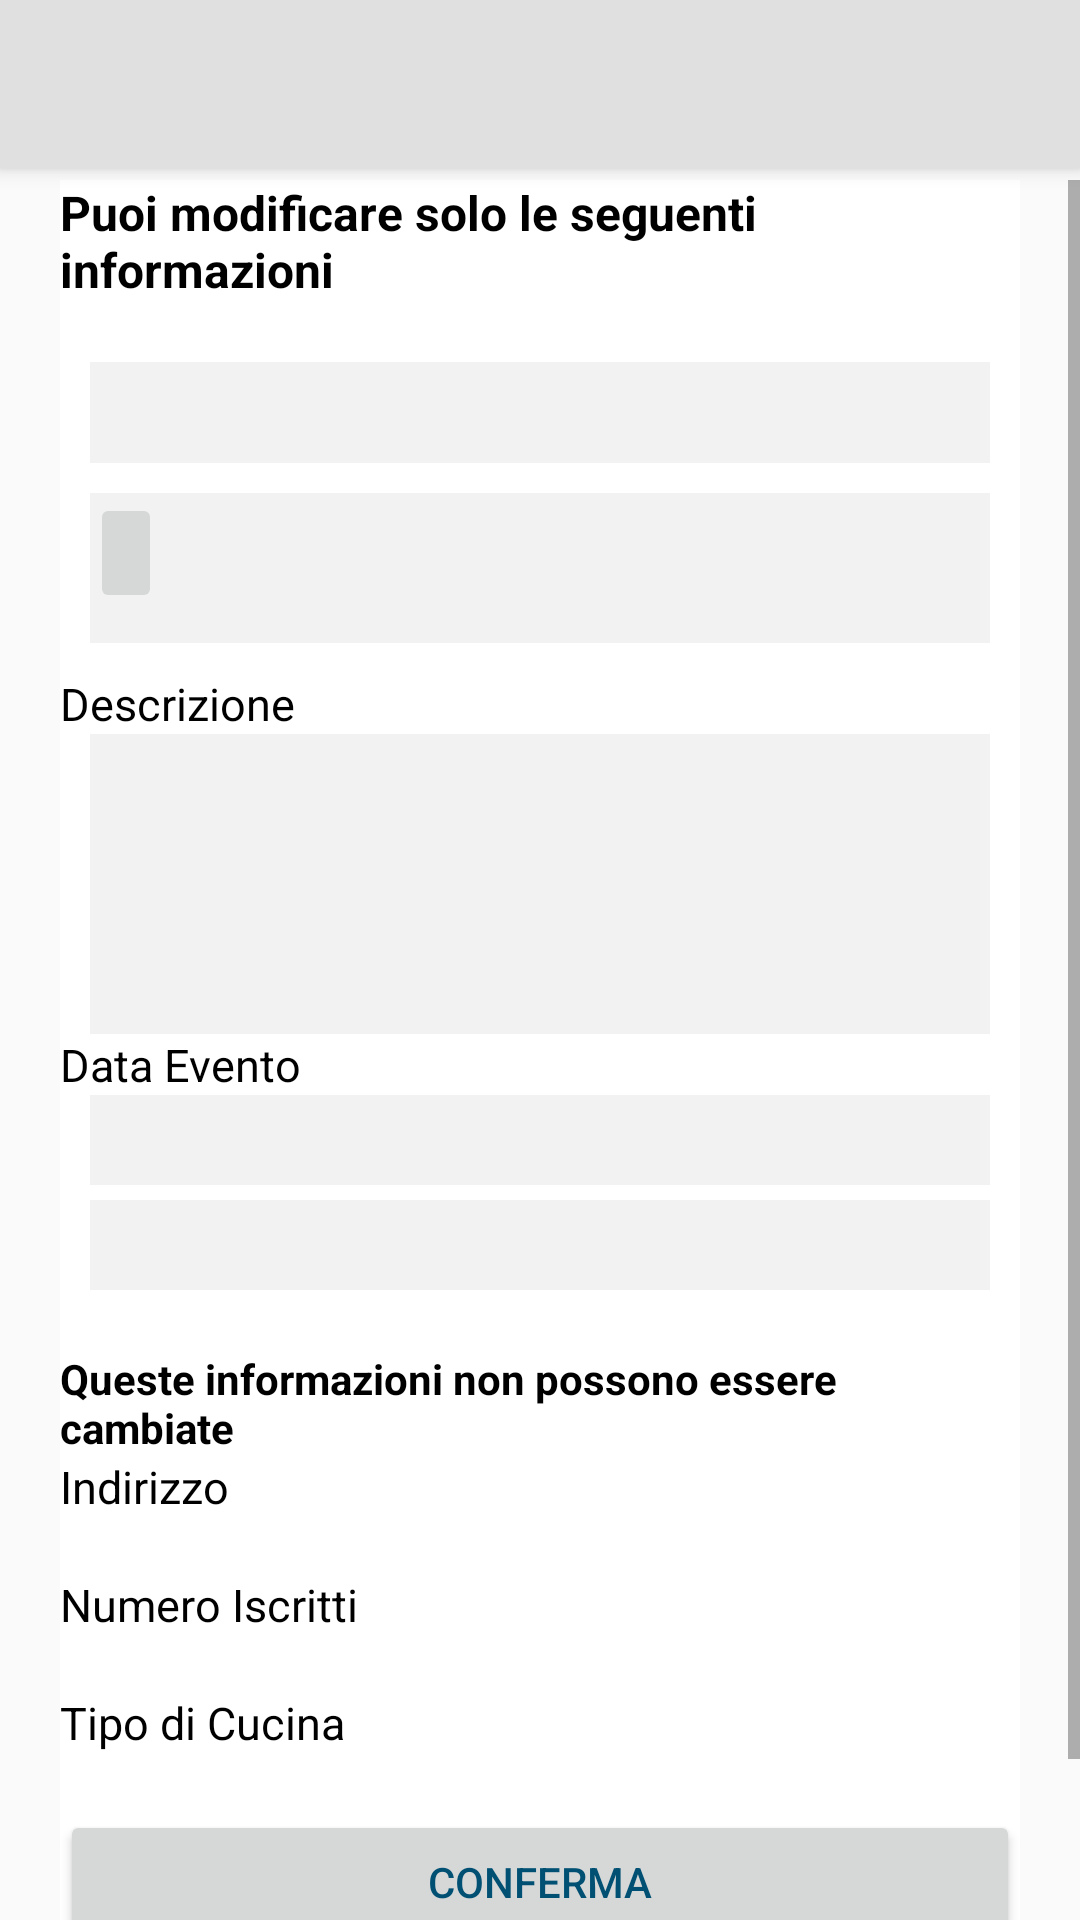

Android layout source for this screen:
<!-- AndroidManifest.xml: application theme AppTheme -->
<!-- res/layout/activity_edit_event.xml -->
<?xml version="1.0" encoding="utf-8"?>
<android.support.constraint.ConstraintLayout xmlns:android="http://schemas.android.com/apk/res/android"
    xmlns:app="http://schemas.android.com/apk/res-auto"
    xmlns:tools="http://schemas.android.com/tools"
    android:layout_width="match_parent"
    android:layout_height="match_parent">

    <android.support.v7.widget.Toolbar
        android:id="@+id/my_toolbar"
        android:layout_width="match_parent"
        android:layout_height="?attr/actionBarSize"
        android:background="?attr/colorPrimary"
        android:elevation="4dp"
        android:theme="@style/AppTheme.AppBarOverlay"
        />

    <ScrollView
        android:layout_marginTop="60dp"
        android:layout_width="match_parent"
        android:layout_height="match_parent">

        <LinearLayout
            android:id="@+id/showEventBody"
            android:layout_width="wrap_content"
            android:layout_marginLeft="20dp"
            android:layout_marginRight="20dp"
            android:layout_height="wrap_content"
            android:orientation="vertical"
            android:background="@drawable/white_rectangle"
            app:layout_constraintBottom_toBottomOf="parent"
            app:layout_constraintEnd_toEndOf="parent"
            app:layout_constraintHorizontal_bias="0.5"
            app:layout_constraintStart_toStartOf="parent"
            app:layout_constraintTop_toTopOf="parent">

            <TextView
                android:layout_width="match_parent"
                android:layout_height="wrap_content"
                android:textSize="16dp"
                android:textStyle="bold"
                android:textColor="#000"
                android:layout_marginBottom="20dp"
                android:text="Puoi modificare solo le seguenti informazioni"/>


            <TextView
                android:id="@+id/TitoloId"
                android:layout_width="match_parent"
                android:layout_height="wrap_content"
                android:ems="10"
                android:layout_marginRight="10dp"
                android:layout_marginLeft="10dp"
                android:background="#f2f2f2"
                android:inputType="textPersonName"
                android:textSize="25dp"
                android:textColor="@color/textToolbar"
                android:textAlignment="center"/>

            <HorizontalScrollView
                android:id="@+id/scroll_slideshow"
                android:layout_marginTop="10dp"
                android:layout_width="match_parent"
                android:layout_marginRight="10dp"
                android:layout_marginLeft="10dp"
                android:background="#f2f2f2"
                android:layout_height="50dp">

                <LinearLayout
                    android:id="@+id/SlideshowId"
                    android:layout_width="match_parent"
                    android:layout_height="match_parent"
                    android:orientation="horizontal">
                    <ImageButton
                        android:id="@+id/pickImageBtn"
                        android:layout_width="wrap_content"
                        android:layout_height="match_parent"
                        android:layout_marginBottom="10dp"
                        app:srcCompat="@drawable/ic_menu_camera" />
                </LinearLayout>
            </HorizontalScrollView>

            <TextView
                android:id="@+id/InfoLabel"
                android:layout_width="match_parent"
                android:layout_height="wrap_content"
                android:layout_marginTop="10dp"
                android:text="Descrizione"
                android:textSize="15dp"
                android:textColor="#000"/>

            <android.support.v4.widget.NestedScrollView
                android:layout_width="match_parent"
                android:layout_height="100dp"
                android:layout_marginLeft="10dp"
                android:layout_marginRight="10dp"
                android:fillViewport="true">

                <EditText
                    android:id="@+id/InfoId"
                    android:layout_width="match_parent"
                    android:layout_height="wrap_content"
                    android:background="#f2f2f2"
                    android:ems="10"
                    android:inputType="textMultiLine"
                    android:textSize="15dp" />

            </android.support.v4.widget.NestedScrollView>

            <TextView
                android:id="@+id/DataLabel"
                android:layout_width="match_parent"
                android:layout_height="wrap_content"
                android:text="Data Evento"
                android:textSize="15dp"
                android:textColor="#000"/>

            <TextView
                android:id="@+id/DataId"
                android:layout_width="match_parent"
                android:layout_marginLeft="10dp"
                android:layout_marginRight="10dp"
                android:layout_height="30dp"
                android:background="#f2f2f2"
                />
            <TextView
                android:id="@+id/TimeId"
                android:layout_width="match_parent"
                android:layout_marginLeft="10dp"
                android:layout_marginRight="10dp"
                android:layout_marginTop="5dp"
                android:layout_height="30dp"
                android:background="#f2f2f2"
                />


            <TextView
                android:layout_width="match_parent"
                android:layout_height="wrap_content"
                android:textStyle="bold"
                android:textColor="#000"
                android:layout_marginTop="20dp"
                android:text="Queste informazioni non possono essere cambiate"/>
            <TextView
                android:id="@+id/AddressLabel"
                android:layout_width="match_parent"
                android:layout_height="wrap_content"
                android:text="Indirizzo"
                android:textSize="15dp"
                android:textColor="#000"/>

            <TextView
                android:id="@+id/AddressId"
                android:layout_width="match_parent"
                android:layout_height="wrap_content"
                android:ems="10" />

            <TextView
                android:id="@+id/IscrittiLabel"
                android:layout_width="match_parent"
                android:layout_height="wrap_content"
                android:text="Numero Iscritti"
                android:textSize="15dp"
                android:textColor="#000"/>

            <TextView
                android:id="@+id/IscrittiId"
                android:layout_width="match_parent"
                android:layout_height="wrap_content"
                android:ems="10" />

            <TextView
                android:id="@+id/CucinaLabel"
                android:layout_width="match_parent"
                android:layout_height="wrap_content"
                android:text="Tipo di Cucina"
                android:textSize="15dp"
                android:textColor="#000"/>

            <TextView
                android:id="@+id/CucinaId"
                android:layout_width="match_parent"
                android:layout_height="wrap_content"
                android:ems="10" />
            <Button
                android:id="@+id/ConfirmEditButton"
                android:layout_width="match_parent"
                android:layout_height="wrap_content"
                android:text="Conferma"/>
            <Button
                android:id="@+id/AbortEditButton"
                android:layout_width="match_parent"
                android:layout_height="wrap_content"
                android:text="Annulla"/>
        </LinearLayout>
    </ScrollView>

</android.support.constraint.ConstraintLayout>
<!-- resources referenced by this layout -->
<resources>
  <color name="textToolbar">#005073</color>
  <!-- drawable white_rectangle (drawable) -->
  <?xml version="1.0" encoding="utf-8"?>
  <selector xmlns:android="http://schemas.android.com/apk/res/android">
      <item>
          <shape>
              <solid android:color="#ffffff">
              </solid>
          </shape>
      </item>
  </selector>
  <style name="AppTheme.AppBarOverlay" parent="ThemeOverlay.AppCompat.Dark.ActionBar">
          <item name="android:textColorPrimary">@color/textToolbar</item>
          <item name="android:textColorSecondary">@color/textToolbar</item>
      </style>
  <style name="AppTheme" parent="Theme.AppCompat.Light.DarkActionBar">
          
          <item name="colorPrimary">@color/colorPrimary</item>
          <item name="colorPrimaryDark">@color/colorPrimaryDark</item>
          <item name="colorAccent">@color/colorAccent</item>
          <item name="android:textColorPrimary">@color/textToolbar</item>
      </style>
  <color name="colorPrimary">#E0E0E0</color>
  <color name="colorPrimaryDark">#303F9F</color>
  <color name="colorAccent">#7fa7b9</color>
</resources>
